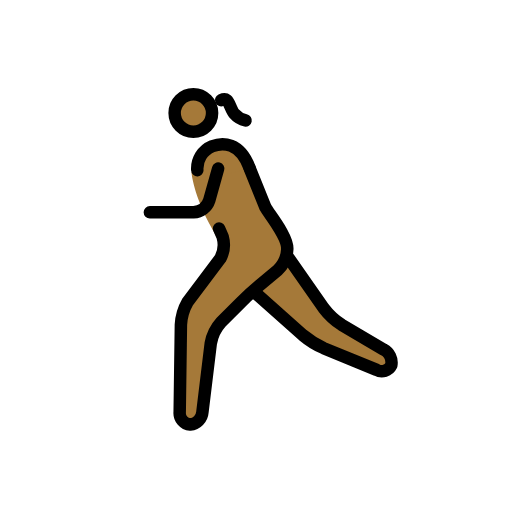
t = 0.00 s
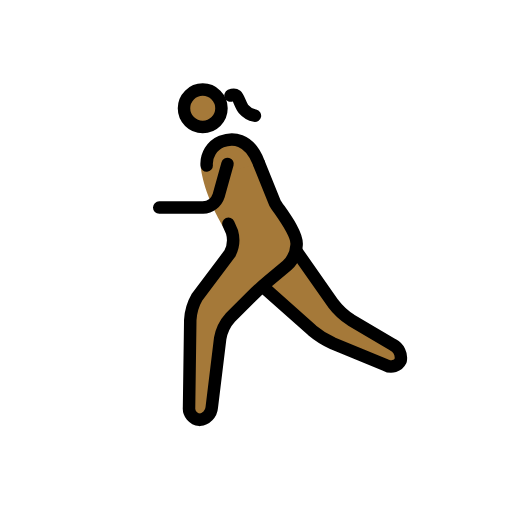
t = 0.23 s
t = 0.38 s: frame unchanged from t = 0.23 s, image omitted
t = 0.60 s: frame unchanged from t = 0.00 s, image omitted
t = 0.83 s: frame unchanged from t = 0.23 s, image omitted
t = 0.98 s: frame unchanged from t = 0.23 s, image omitted

The animated SVG that drew these frames (rendered in a browser with its animation timeline set to each time). Animation: 1 SMIL element (animateTransform=1); one cycle of 1.20 s, repeats indefinitely.

<?xml version='1.0' encoding='utf-8'?>
<svg xmlns="http://www.w3.org/2000/svg" id="emoji" viewBox="-5 -5 82 82" width="200" height="200" role="img">
  <title>OpenMoji: woman running: medium-dark skin tone</title><g><g id="color" />
  <g id="skin">
    <circle cx="26.9688" cy="13.0938" r="3" fill="#a57939" />
    <path fill="#a57939" d="M26.665,22.585s.3038,3.708,3.3038,9.042c.2441.4345,1.5316,2.7838,1.5316,2.7838L25,45l-.25,18h3.4238L30,48l6-6,6-5V33L36,22" />
    <polyline fill="#a57939" points="42 36 49 46 59.167 52 58.167 55 46 50 37 42" />
    <path fill="#a57939" d="M36,22c-2-4-4.3594-4.2329-6.0312-3.583A4.1078,4.1078,0,0,0,28,24" />
  </g>
  <g id="line">
    <circle cx="26.9688" cy="13.0938" r="3" fill="none" stroke="#000" stroke-miterlimit="10" stroke-width="2" />
    <path fill="none" stroke="#000" stroke-linecap="round" stroke-linejoin="round" stroke-width="2" d="M42,36l5.8535,8.3613a11.0249,11.0249,0,0,0,2.8692,2.6553l6.7216,3.9668A2.3633,2.3633,0,0,1,58.667,53.5a1.69,1.69,0,0,1-2.35.74L47.85,50.76a14.1043,14.1043,0,0,1-3.3447-2.0889L37,42" />
    <path fill="none" stroke="#000" stroke-linecap="round" stroke-linejoin="round" stroke-width="2" d="M31.0839,31.5874s.26.5937.5761,1.32a4.72,4.72,0,0,1-.3515,3.46l-5.2343,6.9444A8.3233,8.3233,0,0,0,24.9727,47l-.1954,14a1.8486,1.8486,0,0,0,1.6846,2,2.1751,2.1751,0,0,0,1.9541-1.9854l1.3418-11.0292a6.789,6.789,0,0,1,1.6563-3.3995l3.1718-3.1718c.7774-.7774,2.1055-1.99,2.95-2.6944L40.4639,38.28A4.8637,4.8637,0,0,0,42,35h0c.2291-1.9913-2.9451-5.7835-3.4724-6.7494l-2.5217-6.2574" />
    <path fill="none" stroke="#000" stroke-linecap="round" stroke-linejoin="round" stroke-width="2" d="M35.9337,21.7988c-1.5315-4.06-4.2931-4.0317-5.9649-3.3818A3.859,3.859,0,0,0,27.6,22.251" />
    <path fill="none" stroke="#000" stroke-linecap="round" stroke-linejoin="round" stroke-width="2" d="M30.9375,22l-1.4189,5.0771A2.7758,2.7758,0,0,1,27,29H20" />
    <path fill="none" stroke="#000" stroke-linecap="round" stroke-linejoin="round" stroke-width="2" d="M31.422,11.05s.5786-.27.9252.0177c.4081.3371.6856,1.5991,1.168,2.145a3.2608,3.2608,0,0,0,1.8128,1.0716" />
  </g>
<animateTransform attributeName="transform" type="translate" values="-1 0;1 -1;-1 0;1 -1;-1 0" dur="1.2s" repeatCount="indefinite" /></g></svg>
